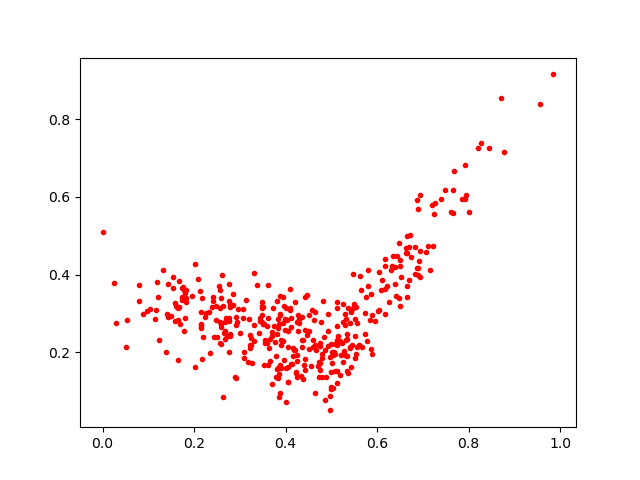

The data file committed next to this chart (first rows):
0.6321332, 0.42203137
0.1753, 0.3668
0.443, 0.2567
0.4703, 0.164
0.5676, 0.2137
0.1177, 0.3097
0.3879, 0.09326
0.5048, 0.1917
0.4982, 0.08563
0.2924, 0.2908
0.6635, 0.4677
0.5797, 0.4127
0.38, 0.1907
0.3587, 0.2673
0.4975, 0.04963
0.2794, 0.3168
0.3072, 0.3103
0.4063, 0.255
0.4469, 0.3481
0.596, 0.2812
0.532, 0.2859
0.5431, 0.3043
0.1231, 0.2315
0.749, 0.617
0.2143, 0.3043
0.1403, 0.2976
0.2759, 0.2012
0.3495, 0.3284
0.7277, 0.5846
0.1652, 0.2838
0.233, 0.3034
0.3309, 0.2276
0.8786, 0.7163
0.4169, 0.1899
0.5418, 0.2105
0.258, 0.221
0.3612, 0.2879
0.5841, 0.2819
0.5778, 0.2285
0.5468, 0.4002
0.6905, 0.4158
0.4406, 0.1664
0.3883, 0.2985
0.4762, 0.1536
0.4844, 0.2384
0.5132, 0.1205
0.8276, 0.7381
0.1492, 0.2937
0.433, 0.1377
0.7926, 0.5938
0.5132, 0.218
0.3901, 0.2196
0.4298, 0.2746
0.162, 0.3169
0.2564, 0.2233
0.3878, 0.2961
0.5299, 0.299
0.07949, 0.3732
0.6631, 0.4549
0.3647, 0.2107
0.4503, 0.2958
... 338 more rows
